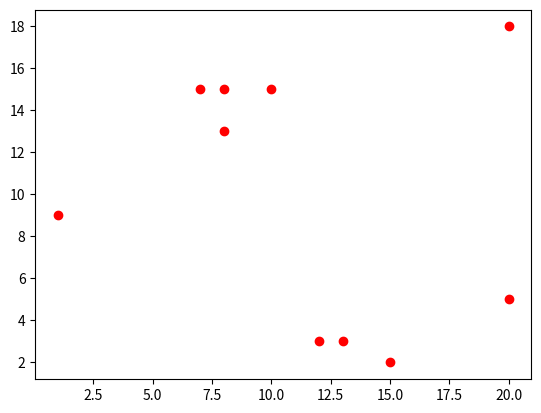

Python code for this plot:
import numpy as np
import random as rand
import matplotlib.pyplot as plt
from matplotlib.animation import FuncAnimation
import math 


class GridEntity:
    def __init__(self, world_object):
        self.world_object = world_object
        self.x_coordinate, self.y_coordinate = world_object.generate_random_coordinate()

    def get_coordinates(self):
        return [self.x_coordinate, self.y_coordinate]

class MovingEntity(GridEntity):
    def __init__(self, hp, stamina, speed, hunger, awareness_radius, world_object):
        super().__init__(world_object)
        self.hp = hp
        self.stamina = stamina
        self.speed = speed
        self.hunger = hunger
        self.awareness_radius = awareness_radius
        self.world_object = world_object

    def get_awareness(self):
        return self.awareness

    def get_hp(self):
        return self.hp

    def get_stamina(self):
        return self.stamina

    def get_speed(self):
        return self.speed

    def get_hunger(self):
        return self.hunger

    def get_shortest_path(self, point_a, coordinate_list):
        pythag_list = []
        x_a = point[0]
        y_a = point[1]
        for coordinates in coordinate_list:
            x_b = coordinate_list[0]
            y_b = coordinate_list[1]
            c = sqrt(abs(x_a-x_b)**2 + abs(y_a-y_b)**2)
            pythag_list.append(c)
        shortest_path = min(pythag_list)
        i = pythag_list.index(shortest_path)
        
        return coordinate_list[i]

    def get_vector_angle(self, point_a, point_b):
        x_a = point_a[0]
        y_a = point_a[1]
        x_b = point_b[0]
        y_b = point_b[1]
        dx = x_b - x_a
        dy = y_b - y_a

        angle_rad = math.atan2(dy, dx)
        angle_deg = math.degrees(angle_rad)

        angle = round((angle_deg + 360) % 360, 1)
        return angle

    def calculate_compass_move(self, point_a, point_b):
        angle = self.get_vector_angle()
        if 337.5 <= angle < 360 or 0 <= angle < 22.5:
            return "E"
        elif 22.5 <= angle < 67.5:
            return "NE"
        elif 67.5 <= angle < 112.5:
            return "N"
        elif 112.5 <= angle < 157.5:
            return "NW"
        elif 157.5 <= angle < 202.5:
            return "W"
        elif 202.5 <= angle < 247.5:
            return "SW"
        elif 247.5 <= angle < 292.5:
            return "S"
        elif 292.5 <= angle < 337.5:
            return "SE" 


    def within_radius(self, point_a, point_b, radius):
        x_a, y_a = point_a[0], point_a[1]
        x_b, y_b = point_b[0], point_b[1]
        pythag = sqrt(abs(x_a-x_b)**2 + abs(y_a-y_b)**2)
        if pythag  <= radius:
            return True

    def take_damage(self, value):
        self.hp -= value

    def hunger_damage(self):
        if self.hunger  <= 0:
            self.hp -= 10

    def move_entity(self, compass_direction):
        if compass_direction == "N":
            self.move_north()
        elif compass_direction == "S":
            self.move_south()
        elif compass_direction == "W":
            self.move_west()
        elif compass_direction == "E":
            self.move_east()
        elif compass_direction == "NW":
            self.move_northwest()
        elif compass_direction == "NE":
            self.move_northeast()
        elif compass_direction == "SW":
            self.move_southwest()
        elif compass_direction == "SE":
            self.move_southeast()

    def move_north(self):
        self.y_coordinate += self.speed

    def move_south(self):
        self.y_coordinate -= self.speed

    def move_west(self):
        self.x_coordinate += self.speed

    def move_east(self):
        self.x_coordinate -= self.speed

    def move_northeast(self):
        self.move_north()
        self.move_east()

    def move_northwest(self):
        self.move_north()
        self.move_east()

    def move_southeast(self):
        self.move_south()
        self.move_east()

    def move_southwest(self):
        self.move_south()
        self.move_east()

        
    def update_entity_coordinate(self, new_x_coordinate, new_y_coordinate):
        self.x_coordinate = new_x_coordinate
        self.y_coordinate = new_y_coordinate

class WorldGrid:
    def __init__(self, x_dimension, y_dimension):
        self.x_dimension = x_dimension
        self.y_dimension = y_dimension
        self.x_grid, self.y_grid = np.meshgrid(
            np.arange(0, x_dimension),
            np.arange(0, y_dimension),
            copy=True,
            indexing='ij'
        )
        self.humans = []
        self.zombies = []
        self.human_camps = []
        self.supermarkets = []
        self.fig, self.axes = plt.subplots()
        self.axes.plot([], [], 'k.', markersize=2) #start with empty plot


    def generate_random_coordinate(self):
        x = rand.randint(0, self.x_dimension)
        y = rand.randint(0,self.y_dimension)
        return x,y

    def get_all_camp_coordinates(self):
        camp_coordinates = []
        for camp in self.human_camps:
           coordinates = camp.get_coordinates() 
           camp_coordinates.append(coordinates)
        return camp_coordinates


    def get_all_supermarket_coordinates(self):
        supermarket_coordinates = []
        for supermarket in self.supermarkets:
           coordinates = supermarket.get_coordinates() 
           supermarket_coordinates.append(coordinates)
        return supermarket_coordinates

    def add_human(self, hp, stamina, speed, hunger, awareness_radius):
        human = Human(hp, stamina, speed, hunger, awareness_radius, self) 
        self.humans.append(human)
        self.add_human_to_plot(human.x_coordinate, human.y_coordinate)
        return human


    def add_zombie(self, hp, stamina, speed, hunger, awareness_radius, infection_probability):
        zombie = Zombie(hp, stamina, speed, hunger, awareness_radius, infection_probability, self)
        self.zombies.append(zombie)
        self.add_zombie_to_plot(zombie.x_coordinate, zombie.y_coordinate)
        return zombie

    def add_supermarket(self, food_available):
        supermarket = Supermarket(food_available, self)
        self.add_supermarket_to_plot(supermarket.x_coordinate, supermarket.y_coordinate)
        return supermarket

    def add_human_camp(self, capacity):
        human_camp = HumanCamp(capacity, self)
        self.human_camps.append(human_camp)
        self.add_human_camp_to_plot(human_camp.x_coordinate, human_camp.y_coordinate)
        return human_camp

    def decrease_supermarket_food(self, supermarket_object, human_object):
        food_taken = human_object.get_gluttony_rate()
        supermarket_object.food_available -= food_taken
   
    def add_human_to_plot(self, x, y):
        self.axes.plot(x, y, c='blue')

    def add_zombie_to_plot(self, x, y):
        self.axes.plot(x, y, c='green')

    def add_supermarket_to_plot(self, x, y):
        self.axes.plot(x, y, 'ro')
        self.fig.canvas.draw()

    def add_human_camp_to_plot(self, x, y):
        self.axes.plot(x, y, c='purple')

    def update_plot(self, frame = None):
        pass
        #self.axes.clear()  # clearing the axes
        
    def show_plot(self): # Creates an xy plot for testing purposes
        anim = FuncAnimation(self.fig, self.update_plot, interval=1000) #may not be needed when Yang finishes his script
        plt.show()  

class Supermarket(GridEntity):
    def __init__(self, food_available, world_object):
        super().__init__(world_object)
        self.food_available = food_available
        self.world_object = world_object

    def get_food_available(self):
        return self.food_available

class HumanCamp:
    def __init__(self, capacity, world_object):
        super().__init__(world_object)
        self.capacity = capacity
        self.humans = []
        self.population = len(self.humans)
        self.world_object = world_object
        
    def get_capacity(self):
        return self.capacity

    def get_population(self):
        return self.population

    def add_human_to_camp(self, human_object):
        if self.population >= self.capacity:
            return "Too many humans in this camp."
        else:
            self.population += 1
            self.humans.append(human_object)
        
myworld = WorldGrid(20,20)
#print(f"X-GRID:{myworld.x_grid}, Y-GRID:{myworld.y_grid}")
for i in range(10):
    myworld.add_supermarket(i)
myworld.show_plot()
